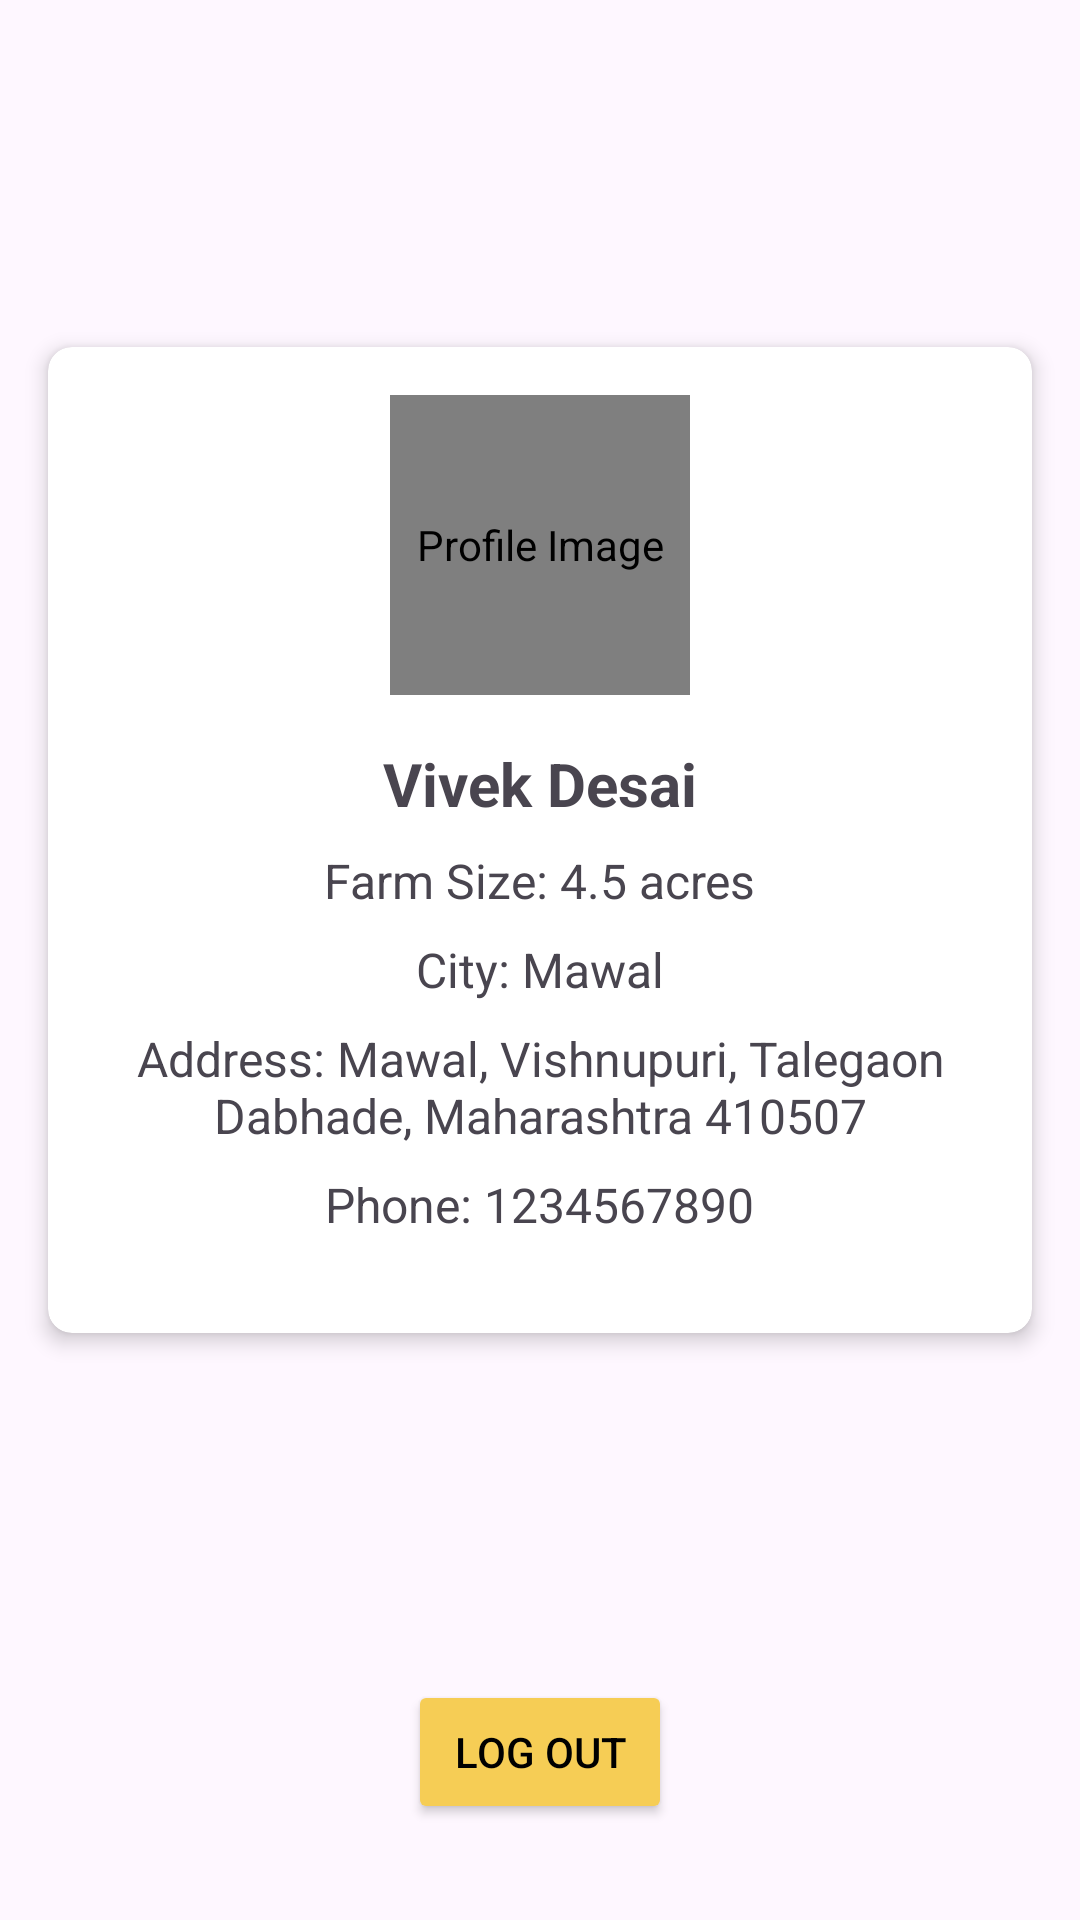

Reconstruct the res/layout file that produces this screen, plus the resources it refers to.
<!-- AndroidManifest.xml: application theme Theme.Genzcrop_farmers -->
<!-- res/layout/activity_profile.xml -->
<?xml version="1.0" encoding="utf-8"?>
<androidx.constraintlayout.widget.ConstraintLayout xmlns:android="http://schemas.android.com/apk/res/android"
    xmlns:app="http://schemas.android.com/apk/res-auto"
    xmlns:tools="http://schemas.android.com/tools"
    android:layout_width="match_parent"
    android:layout_height="match_parent"
    tools:context=".Internal_Activities.ProfileActivity">

    
    <androidx.cardview.widget.CardView
        android:id="@+id/profileCard"
        android:layout_width="0dp"
        android:layout_height="wrap_content"
        android:layout_margin="16dp"
        app:cardCornerRadius="8dp"
        app:cardElevation="4dp"
        app:layout_constraintTop_toTopOf="parent"
        app:layout_constraintStart_toStartOf="parent"
        app:layout_constraintEnd_toEndOf="parent"
        app:layout_constraintBottom_toTopOf="@id/logoutButton">

        <LinearLayout
            android:layout_width="match_parent"
            android:layout_height="wrap_content"
            android:orientation="vertical"
            android:padding="16dp">

            
            <de.hdodenhof.circleimageview.CircleImageView
                android:id="@+id/profileImage"
                android:layout_width="100dp"
                android:layout_height="100dp"
                android:layout_gravity="center_horizontal"
                android:scaleType="centerCrop"
                android:contentDescription="Profile Image"
                android:src="@drawable/no_profile_pic"
                android:layout_marginBottom="16dp" />

            
            <TextView
                android:id="@+id/farmerName"
                android:layout_width="wrap_content"
                android:layout_height="wrap_content"
                android:text="Vivek Desai"
                android:textSize="20sp"
                android:textStyle="bold"
                android:layout_gravity="center_horizontal"
                android:layout_marginBottom="8dp" />

            
            <TextView
                android:id="@+id/farmSize"
                android:layout_width="wrap_content"
                android:layout_height="wrap_content"
                android:text="Farm Size: 4.5 acres"
                android:textSize="16sp"
                android:layout_gravity="center_horizontal"
                android:layout_marginBottom="8dp" />

            
            <TextView
                android:id="@+id/farmerCity"
                android:layout_width="wrap_content"
                android:layout_height="wrap_content"
                android:text="City: Mawal"
                android:textSize="16sp"
                android:layout_gravity="center_horizontal"
                android:layout_marginBottom="8dp" />

            
            <TextView
                android:id="@+id/farmerAddress"
                android:layout_width="wrap_content"
                android:layout_height="wrap_content"
                android:text="Address: Mawal, Vishnupuri, Talegaon Dabhade, Maharashtra 410507"
                android:textSize="16sp"
                android:layout_gravity="center_horizontal"
                android:textAlignment="center"
                android:layout_marginBottom="8dp" />

            
            <TextView
                android:id="@+id/farmerPhone"
                android:layout_width="wrap_content"
                android:layout_height="wrap_content"
                android:text="Phone: 1234567890"
                android:textSize="16sp"
                android:layout_gravity="center_horizontal"
                android:layout_marginBottom="16dp" />
        </LinearLayout>
    </androidx.cardview.widget.CardView>

    
    <Button
        android:id="@+id/logoutButton"
        android:layout_width="wrap_content"
        android:layout_height="wrap_content"
        android:text="Log Out"
        android:backgroundTint="@color/theme_light"
        android:textColor="@color/black"
        app:layout_constraintBottom_toBottomOf="parent"
        app:layout_constraintStart_toStartOf="parent"
        app:layout_constraintEnd_toEndOf="parent"
        android:layout_marginBottom="32dp" />

</androidx.constraintlayout.widget.ConstraintLayout>
<!-- resources referenced by this layout -->
<resources>
  <color name="black">#FF000000</color>
  <color name="theme_light">#f6cd55</color>
  <!-- drawable no_profile_pic: png bitmap (drawable, 6831 bytes) -->
  <style name="Theme.Genzcrop_farmers" parent="Base.Theme.Genzcrop_farmers" />
  <style name="Base.Theme.Genzcrop_farmers" parent="Theme.Material3.DayNight.NoActionBar">
          
          
      </style>
</resources>
